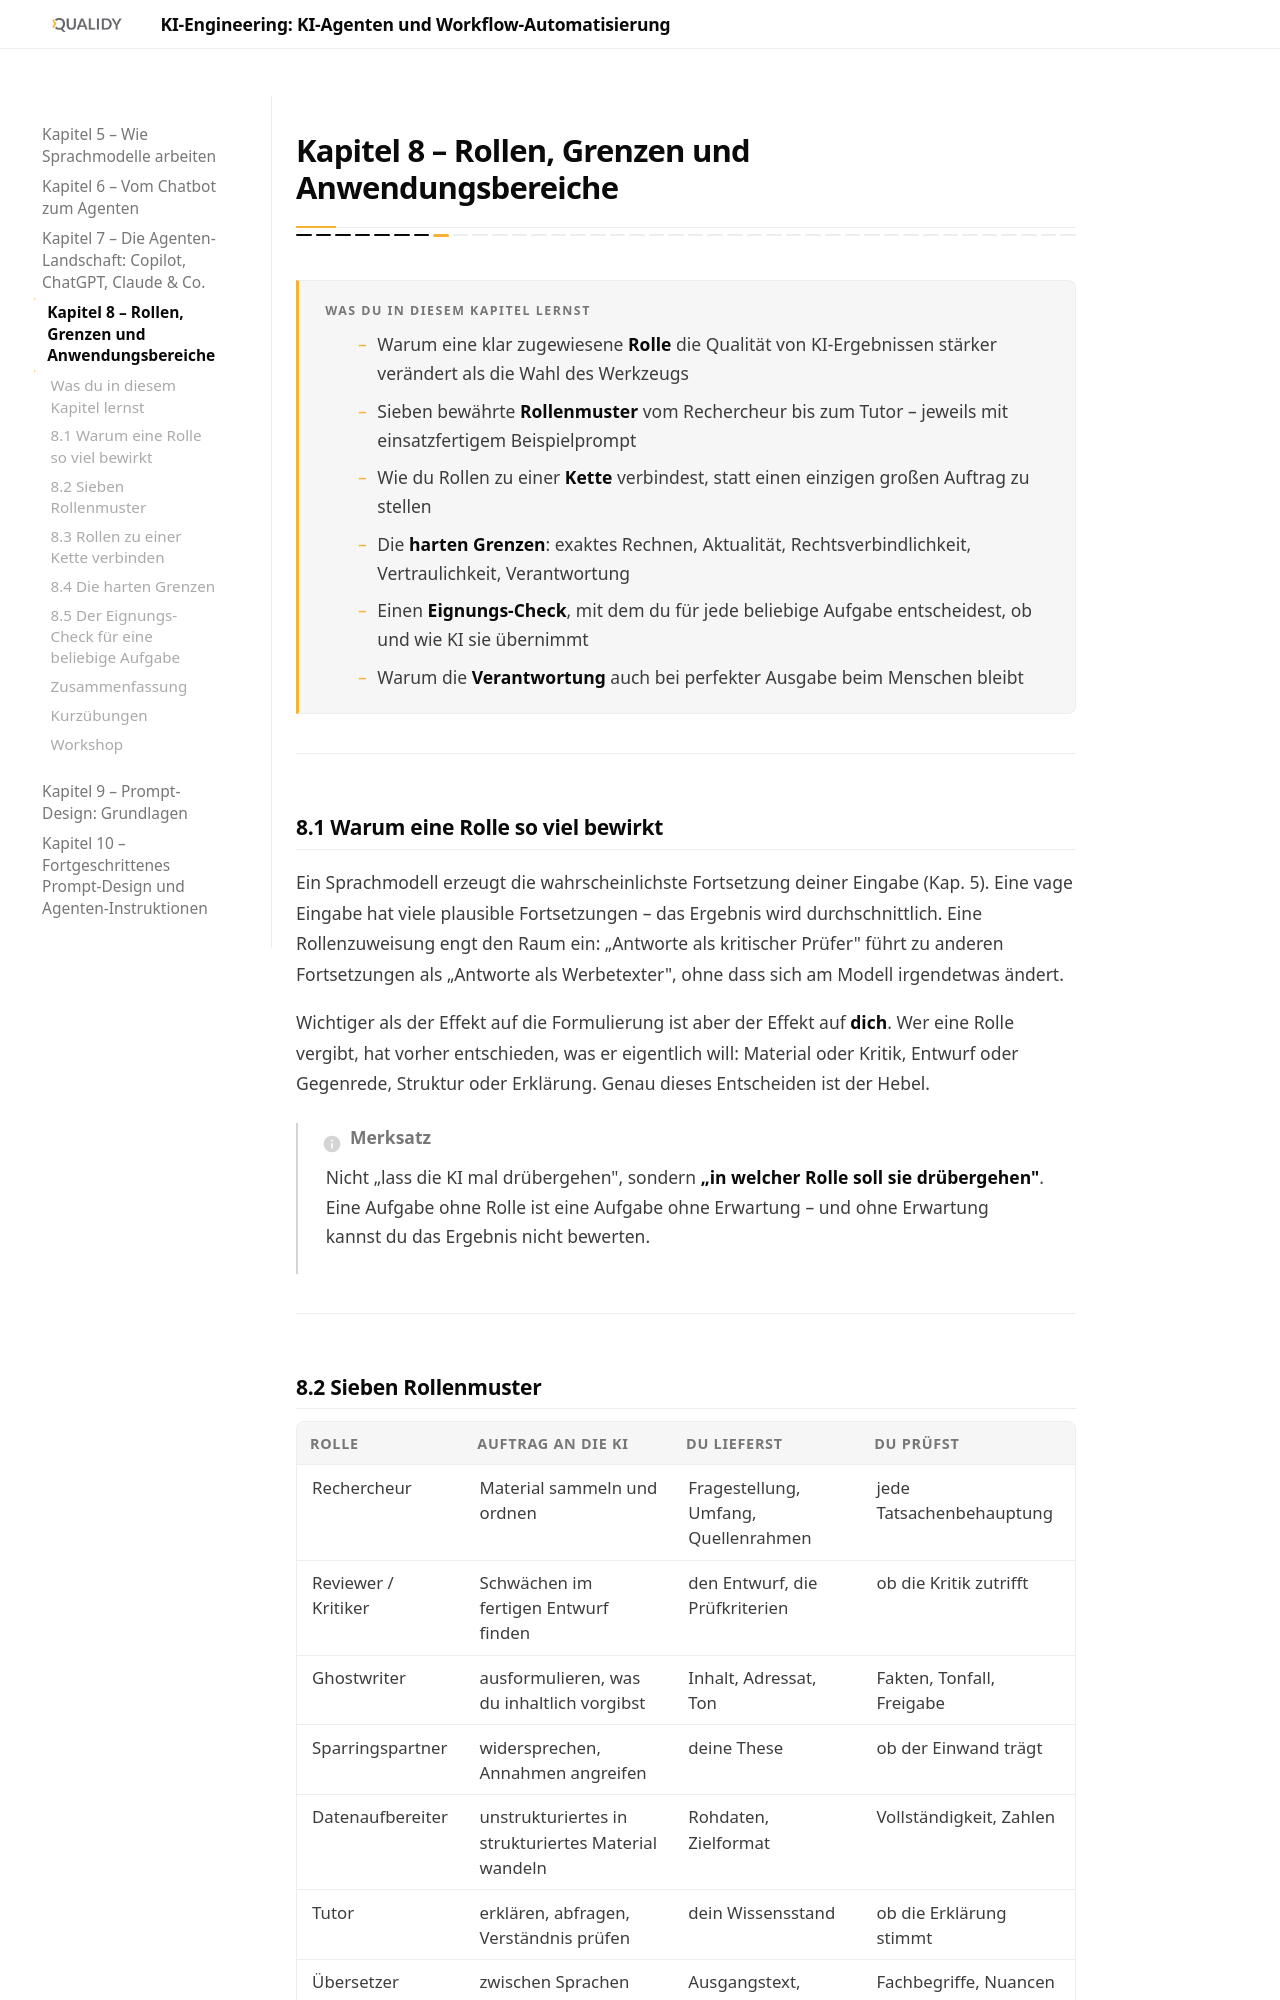

repository: Qualidy/KI-Engineering-KI-Agenten-und-Workflow-Automatisierung · page: content/kapitel8/index.html · generator: mkdocs

# Kapitel 8 – Rollen, Grenzen und Anwendungsbereiche

{{ progress(8) }}

<div class="lernziele" markdown>
<h3>Was du in diesem Kapitel lernst</h3>

- Warum eine klar zugewiesene **Rolle** die Qualität von KI-Ergebnissen stärker verändert als die Wahl des Werkzeugs
- Sieben bewährte **Rollenmuster** vom Rechercheur bis zum Tutor – jeweils mit einsatzfertigem Beispielprompt
- Wie du Rollen zu einer **Kette** verbindest, statt einen einzigen großen Auftrag zu stellen
- Die **harten Grenzen**: exaktes Rechnen, Aktualität, Rechtsverbindlichkeit, Vertraulichkeit, Verantwortung
- Einen **Eignungs-Check**, mit dem du für jede beliebige Aufgabe entscheidest, ob und wie KI sie übernimmt
- Warum die **Verantwortung** auch bei perfekter Ausgabe beim Menschen bleibt
</div>

---

## 8.1 Warum eine Rolle so viel bewirkt

Ein Sprachmodell erzeugt die wahrscheinlichste Fortsetzung deiner Eingabe (Kap. 5). Eine vage Eingabe hat viele plausible Fortsetzungen – das Ergebnis wird durchschnittlich. Eine Rollenzuweisung engt den Raum ein: „Antworte als kritischer Prüfer" führt zu anderen Fortsetzungen als „Antworte als Werbetexter", ohne dass sich am Modell irgendetwas ändert.

Wichtiger als der Effekt auf die Formulierung ist aber der Effekt auf **dich**. Wer eine Rolle vergibt, hat vorher entschieden, was er eigentlich will: Material oder Kritik, Entwurf oder Gegenrede, Struktur oder Erklärung. Genau dieses Entscheiden ist der Hebel.

!!! info "Merksatz"
    Nicht „lass die KI mal drübergehen", sondern **„in welcher Rolle soll sie drübergehen"**. Eine Aufgabe ohne Rolle ist eine Aufgabe ohne Erwartung – und ohne Erwartung kannst du das Ergebnis nicht bewerten.

---
